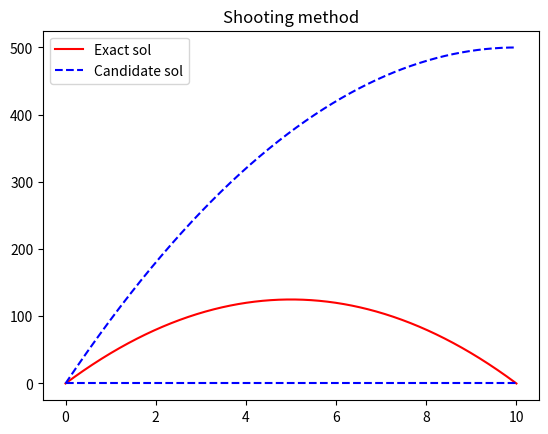

Generate this figure with matplotlib:
# -*- coding: utf-8 -*-
"""
Created on Fri Apr 10 01:37:46 2020

[redacted]
"""
import numpy as np
from matplotlib.pyplot import plot, show, legend, title

g=10
err=0.001

a = 0
b = 10
h = 0.01
N = int((b-a)/h) + 1

def ivp_RK4(func,X0,t_list):
    
    X = np.zeros((N,2))
    X[0]=X0
    
    for i in range(N-1):
    
        k1 = h*func(X[i],t_list[i])
        k2 = h*func(X[i]+k1/2,t_list[i]+h/2) 
        k3 = h*func(X[i]+k2/2,t_list[i]+h/2)
        k4 = h*func(X[i]+k3,t_list[i]+h)
        X[i+1] = X[i] + (k1+2*k2+2*k3+k4)/6
    
    return X
    
def f(X,t):
    
    return np.array([X[1],-g])

t_list = np.linspace(a,b,N)
z = np.zeros((N,2))
sol = np.array([z,z,z,z,z])

x_f=0
v=100
sol[0] = ivp_RK4(f, [0,v], t_list)
while(sol[0][-1,0]>(x_f+err) or sol[0][-1,0]<(x_f-err)):
    
    for i in range(4):
        sol[4-i] = sol[3-i]
    
    sol_dv = (ivp_RK4(f, [0,v+h], t_list)[-1,0] - sol[0][-1,0])/h
    v = v - (sol[0][-1,0] - x_f)/sol_dv
    sol[0] = ivp_RK4(f, [0,v], t_list)
    
plot(t_list,sol[0][:,0],'r',label='Exact sol')
plot(t_list,sol[1][:,0],'--b',label='Candidate sol')
plot(t_list,sol[2][:,0],'--b')
title('Shooting method')
legend()
show()
